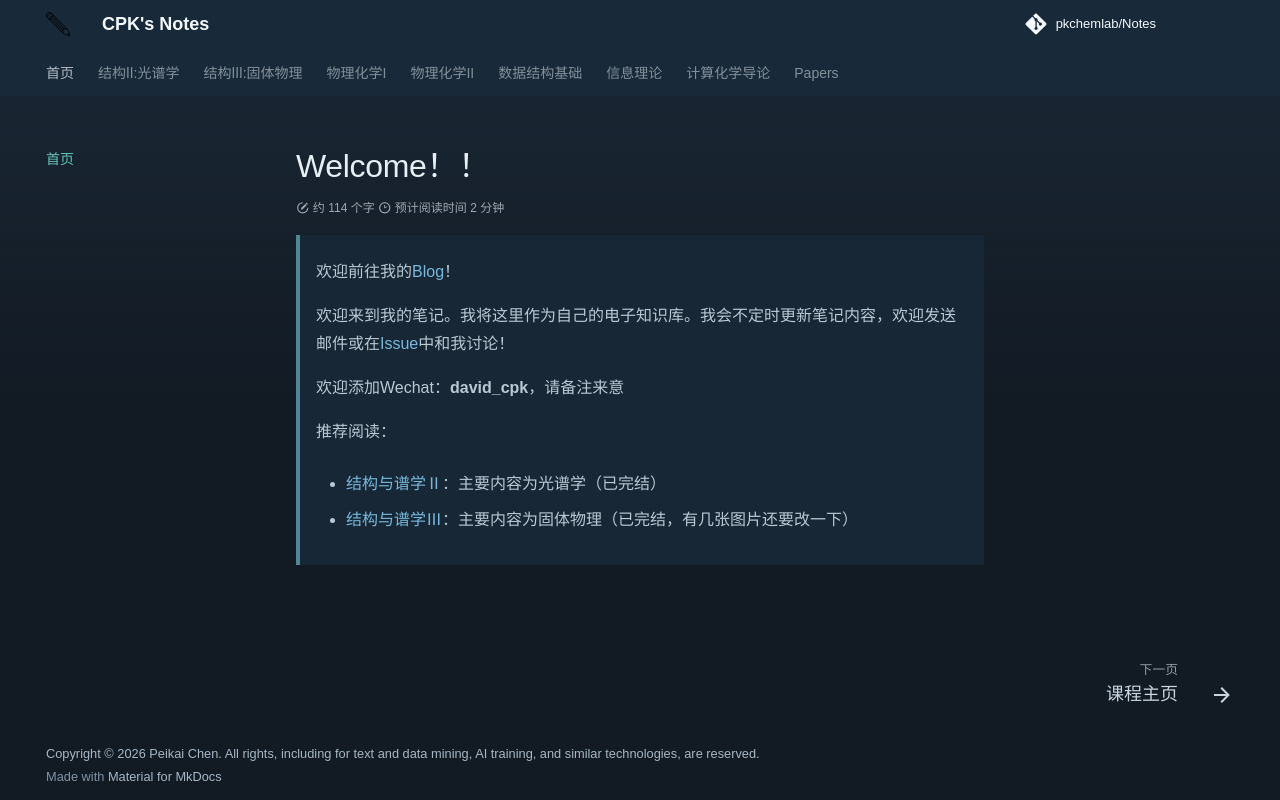

repository: PKChemLAB/Notes · page: index.html · generator: mkdocs

# Welcome！！
>欢迎前往我的[Blog](https://pkchemlab.github.io/The-EXCITED-State/)！

>欢迎来到我的笔记。我将这里作为自己的电子知识库。我会不定时更新笔记内容，欢迎发送邮件或在[Issue](https://github.com/PKChemLAB/Notes/issues)中和我讨论！

>欢迎添加Wechat：**david_cpk**，请备注来意

>推荐阅读：

>    - [结构与谱学Ⅱ](https://pkchemlab.github.io/Notes/structure-spectroscopy/)：主要内容为光谱学（已完结）
  
>    - [结构与谱学Ⅲ](https://pkchemlab.github.io/Notes/solid-state-physics/)：主要内容为固体物理（已完结，有几张图片还要改一下）
